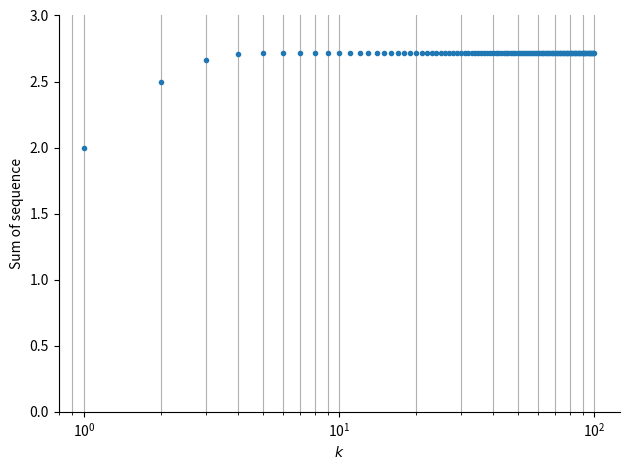

Write the Python code that produced this figure.

###############
# Authored by Weisheng Jiang
# Book 3  |  From Basic Arithmetic to Machine Learning
# Published and copyrighted by Tsinghua University Press
# Beijing, China, 2022
###############

# Bk3_Ch14_05

from sympy import limit_seq, Sum, lambdify, factorial
from sympy.abc import n, k
import numpy as np
from matplotlib import pyplot as plt 

seq_sum = Sum(1 / 2**k,(k, 0, n))
seq_sum = Sum(1 /((k + 1)*(k + 2)),(k, 0, n))
seq_sum = Sum(1 /factorial(k),(k, 0, n))

seq_limit = limit_seq(seq_sum, n)

seq_sum_fcn = lambdify(n,seq_sum)

seq_sum.evalf(subs={n: 5})

n_array = np.arange(0,100 + 1,1)

seq_sum_array = []

for n in n_array:
    
    seq_n = seq_sum_fcn(n)
    
    seq_sum_array.append(seq_n)

fig, ax = plt.subplots()

ax.plot(n_array,seq_sum_array,linestyle = 'None', marker = '.')

ax.set_xlabel('$k$')
ax.set_ylabel('Sum of sequence')
ax.set_xscale('log')
ax.set_ylim(0,3)
ax.spines['right'].set_visible(False)
ax.spines['top'].set_visible(False)
plt.grid(True, which="both", axis='x')
plt.tight_layout()
plt.show()
